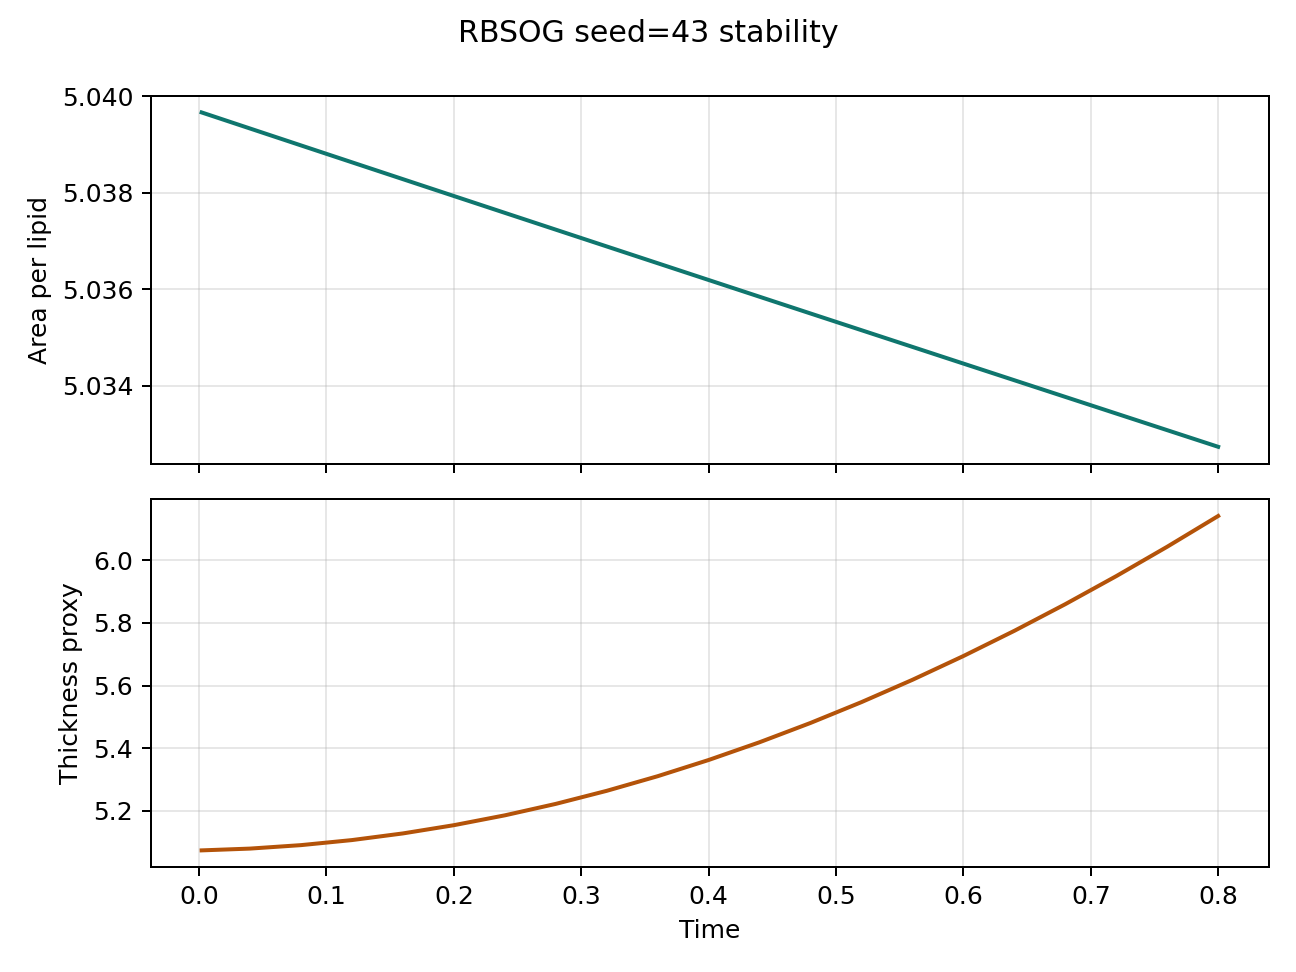

Data behind this chart, as committed beside it:
step, time, area_per_lipid, thickness_proxy, pressure, temperature
1.0, 0.002, 5.04, 5.074, 0.1299, 0.9719
20.0, 0.04, 5.039, 5.08, 0.1298, 0.9774
40.0, 0.08, 5.039, 5.091, 0.1323, 0.9835
60.0, 0.12, 5.039, 5.107, 0.1327, 0.989
80.0, 0.16, 5.038, 5.128, 0.1314, 0.9945
100.0, 0.2, 5.038, 5.155, 0.134, 1.001
120.0, 0.24, 5.038, 5.186, 0.1362, 1.007
140.0, 0.28, 5.037, 5.223, 0.1375, 1.013
160.0, 0.32, 5.037, 5.264, 0.1346, 1.018
180.0, 0.36, 5.037, 5.311, 0.1365, 1.021
200.0, 0.4, 5.036, 5.363, 0.1377, 1.023
220.0, 0.44, 5.036, 5.419, 0.1362, 1.028
240.0, 0.48, 5.035, 5.481, 0.1378, 1.034
260.0, 0.52, 5.035, 5.547, 0.1409, 1.041
280.0, 0.56, 5.035, 5.618, 0.14, 1.044
300.0, 0.6, 5.034, 5.694, 0.1412, 1.047
320.0, 0.64, 5.034, 5.774, 0.1457, 1.051
340.0, 0.68, 5.034, 5.859, 0.1446, 1.054
360.0, 0.72, 5.033, 5.949, 0.1431, 1.056
380.0, 0.76, 5.033, 6.043, 0.1432, 1.06
400.0, 0.8, 5.033, 6.141, 0.1467, 1.064
